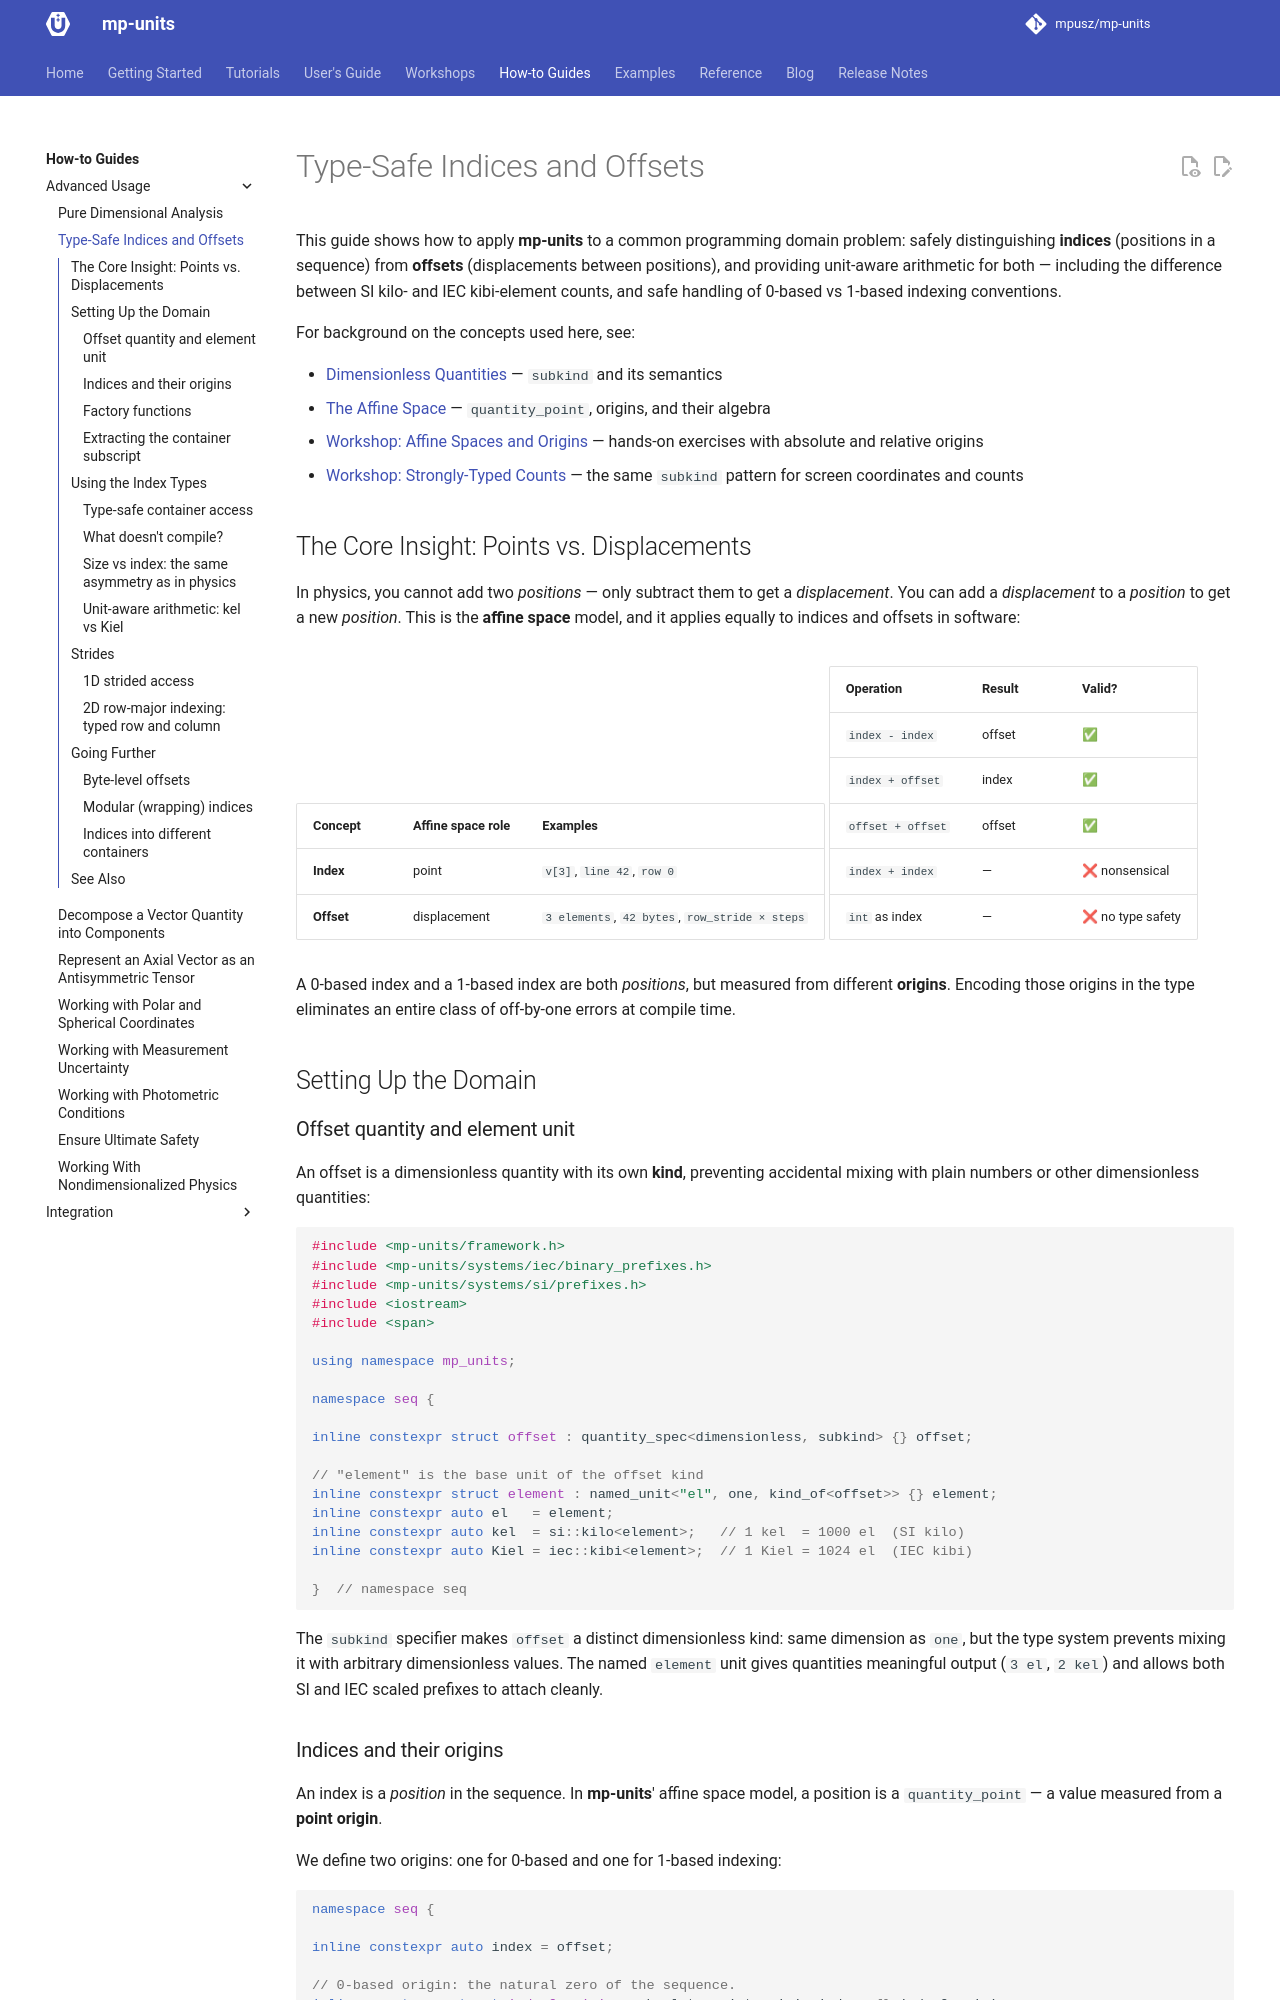

repository: mpusz/mp-units · page: HEAD/how_to_guides/advanced_usage/typed_indices/index.html · generator: mkdocs

# Type-Safe Indices and Offsets

This guide shows how to apply **mp-units** to a common programming domain problem:
safely distinguishing **indices** (positions in a sequence) from **offsets**
(displacements between positions), and providing unit-aware arithmetic for both —
including the difference between SI kilo- and IEC kibi-element counts, and safe
handling of 0-based vs 1-based indexing conventions.

For background on the concepts used here, see:

<!-- markdownlint-disable MD013 -->
- [Dimensionless Quantities](../../users_guide/framework_basics/dimensionless_quantities.md) —
  `subkind` and its semantics
- [The Affine Space](../../users_guide/framework_basics/the_affine_space.md) —
  `quantity_point`, origins, and their algebra
- [Workshop: Affine Spaces and Origins](../../workshops/foundation/affine_spaces.md) —
  hands-on exercises with absolute and relative origins
- [Workshop: Strongly-Typed Counts](../../workshops/advanced/strongly_typed_counts.md) —
  the same `subkind` pattern for screen coordinates and counts
<!-- markdownlint-enable MD013 -->


## The Core Insight: Points vs. Displacements

In physics, you cannot add two _positions_ — only subtract them to get a
_displacement_. You can add a _displacement_ to a _position_ to get a new _position_.
This is the **affine space** model, and it applies equally to indices and offsets in
software:

| Concept    | Affine space role | Examples                                       |
|------------|-------------------|------------------------------------------------|
| **Index**  | point             | `v[3]`, `line 42`, `row 0`                     |
| **Offset** | displacement      | `3 elements`, `42 bytes`, `row_stride × steps` |

| Operation         | Result | Valid?           |
|-------------------|--------|------------------|
| `index - index`   | offset | ✅                |
| `index + offset`  | index  | ✅                |
| `offset + offset` | offset | ✅                |
| `index + index`   | —      | ❌ nonsensical    |
| `int` as index    | —      | ❌ no type safety |

A 0-based index and a 1-based index are both _positions_, but measured from different
**origins**. Encoding those origins in the type eliminates an entire class of
off-by-one errors at compile time.


## Setting Up the Domain

### Offset quantity and element unit

An offset is a dimensionless quantity with its own **kind**, preventing accidental
mixing with plain numbers or other dimensionless quantities:

```cpp
#include <mp-units/framework.h>
#include <mp-units/systems/iec/binary_prefixes.h>
#include <mp-units/systems/si/prefixes.h>
#include <iostream>
#include <span>

using namespace mp_units;

namespace seq {

inline constexpr struct offset : quantity_spec<dimensionless, subkind> {} offset;

// "element" is the base unit of the offset kind
inline constexpr struct element : named_unit<"el", one, kind_of<offset>> {} element;
inline constexpr auto el   = element;
inline constexpr auto kel  = si::kilo<element>;   // 1 kel  = 1000 el  (SI kilo)
inline constexpr auto Kiel = iec::kibi<element>;  // 1 Kiel = 1024 el  (IEC kibi)

}  // namespace seq
```

The `subkind` specifier makes `offset` a distinct dimensionless kind: same dimension
as `one`, but the type system prevents mixing it with arbitrary dimensionless values.
The named `element` unit gives quantities meaningful output (`3 el`, `2 kel`) and
allows both SI and IEC scaled prefixes to attach cleanly.
